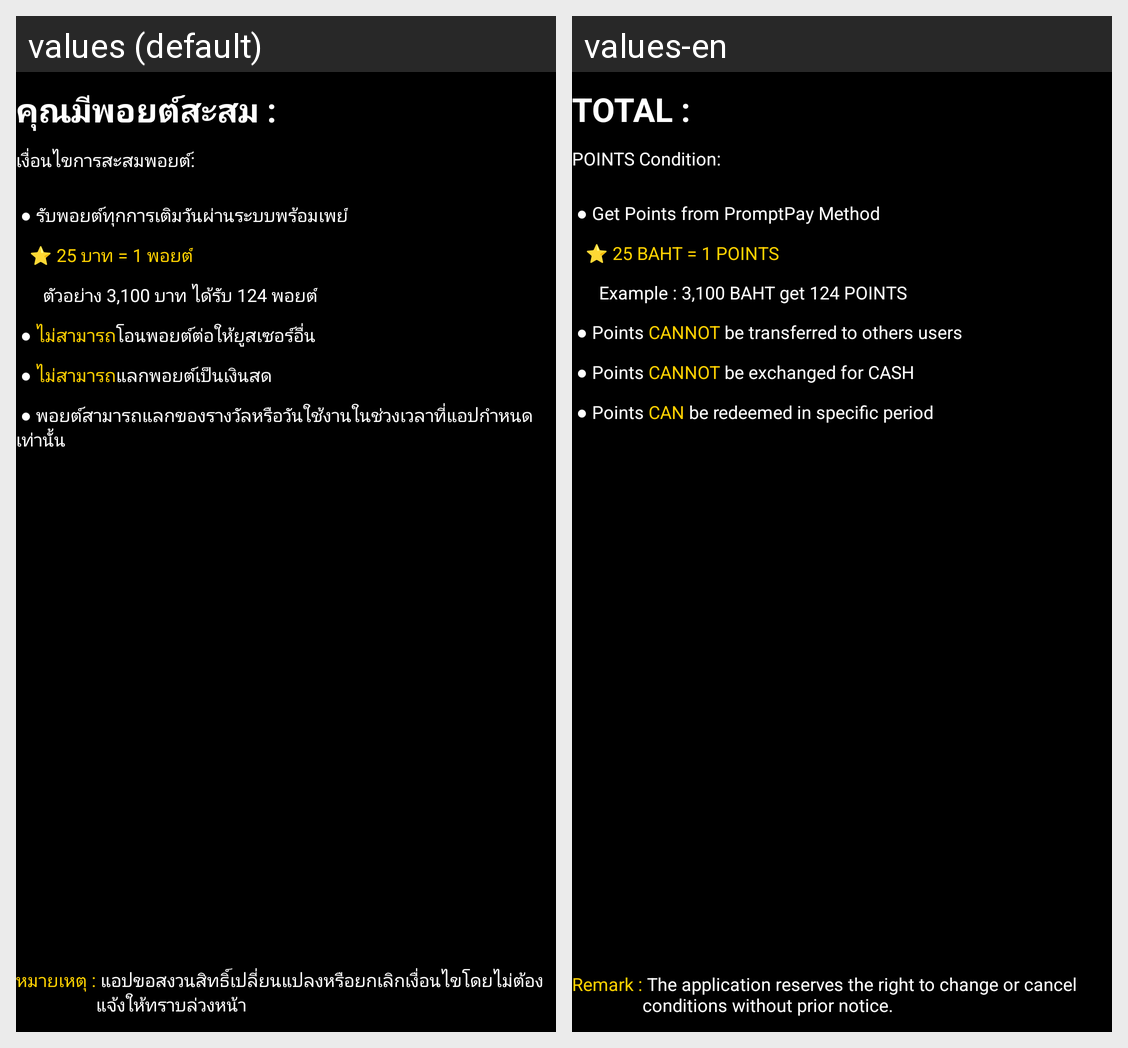

The same Android screen rendered under two of its app's locales, left to right. List the strings drawn on it with the default value and each locale's translation.
Android screen res/layout/fragment_point_main.xml rendered under 2 locales, left to right: values (default), values-en. Device: Nexus 5 (rendered at 1080×1920; each locale shown at half size, 540×960, under a caption strip naming it); theme Theme.AppIPTVNewUI.NoActionBar.
Strings drawn on this screen, with the default value and each locale's value (text and hints the layout hard-codes, and strings that could not be matched under every locale, appear in the picture but are not listed):

txt_point1
  values: คุณมีพอยต์สะสม :
  values-en: TOTAL :

txt_point2
  values: เงื่อนไขการสะสมพอยต์:
  values-en: POINTS Condition: 

txt_point3
  values:  ● รับพอยต์ทุกการเติมวันผ่านระบบพร้อมเพย์
  values-en:  ● Get Points from PromptPay Method

txt_point4
  values:    ⭐ 25 บาท = 1 พอยต์
  values-en:    ⭐ 25 BAHT = 1 POINTS

txt_point5
  values:       ตัวอย่าง 3,100 บาท ได้รับ 124 พอยต์
  values-en:       Example : 3,100 BAHT get 124 POINTS

note
  values: หมายเหตุ :
  values-en: Remark :

txt_point9
  values:  แอปขอสงวนสิทธิ์เปลี่ยนแปลงหรือยกเลิกเงื่อนไขโดยไม่ต้องแจ้งให้ทราบล่วงหน้า
  values-en:  The application reserves the right to change or cancel conditions without prior notice.
